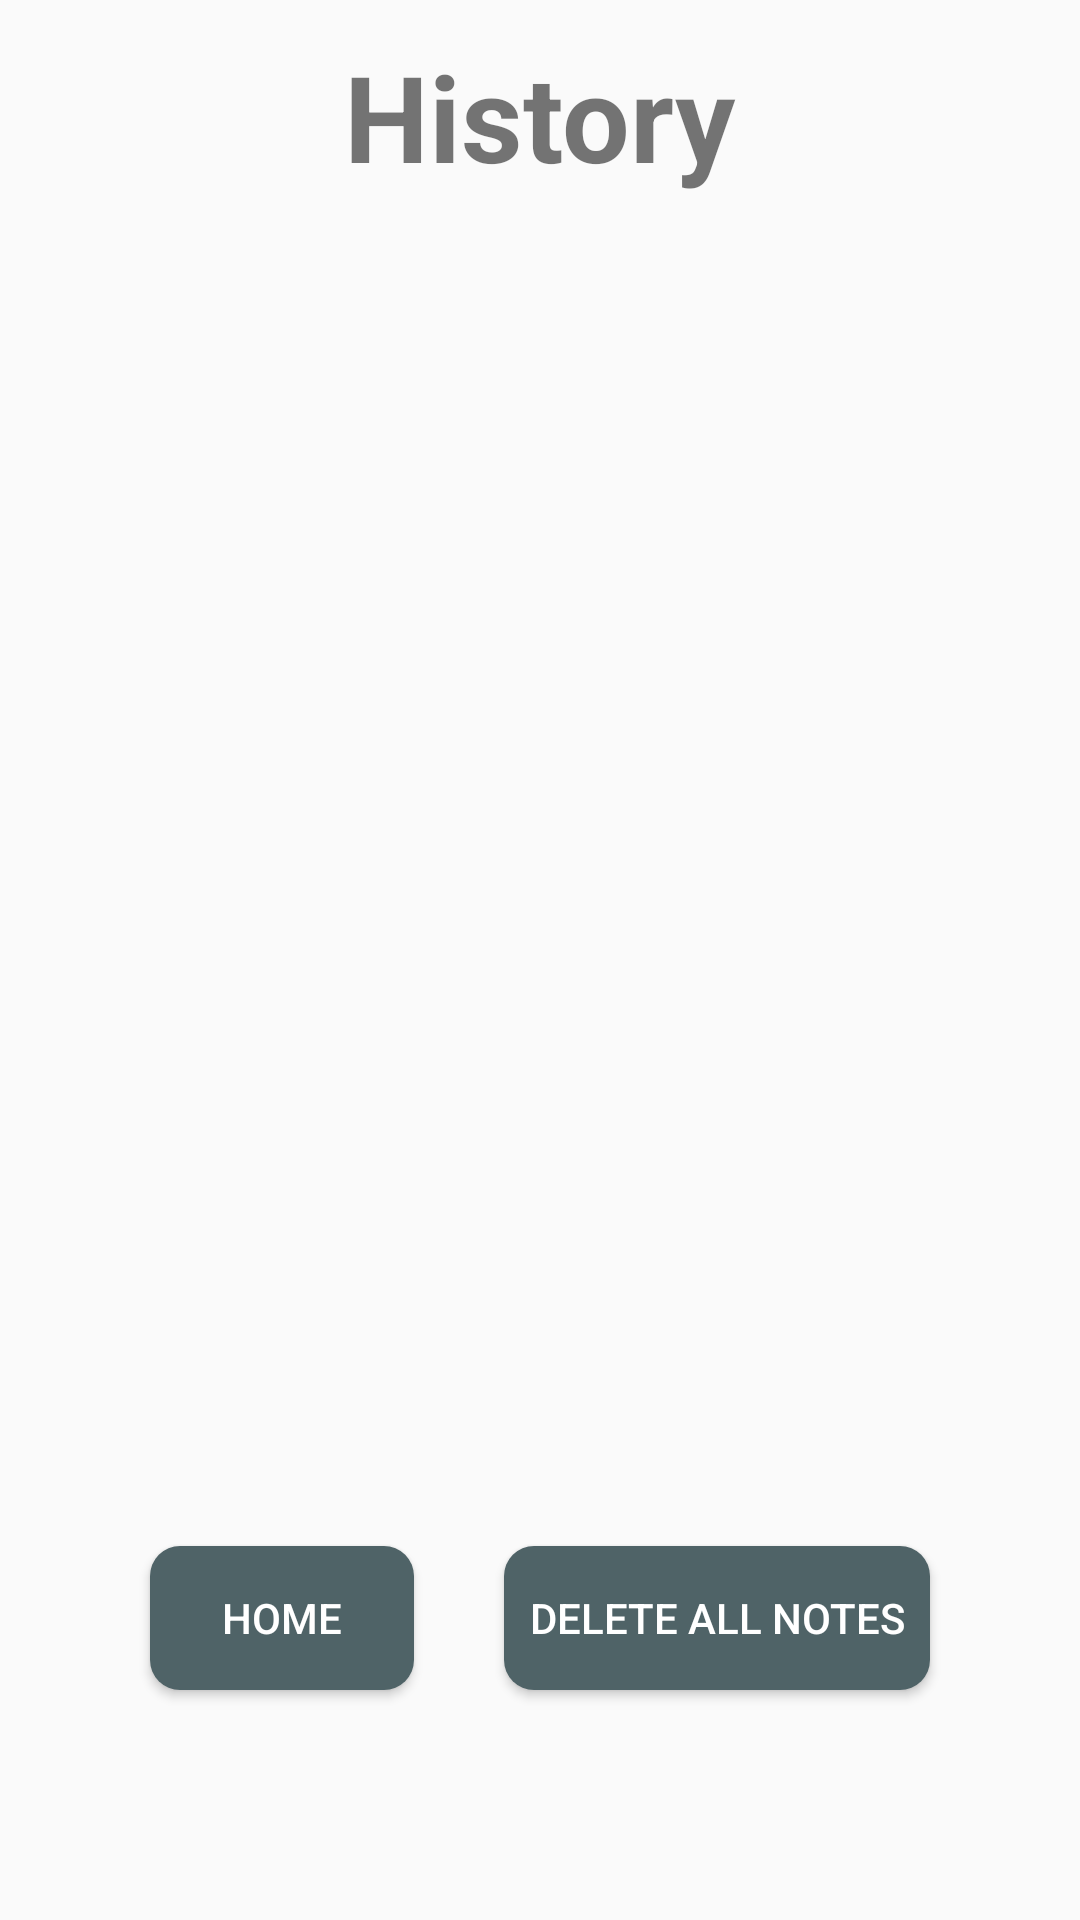

Produce the Android XML layout that renders to this screen, including the resource entries it uses.
<!-- AndroidManifest.xml: application theme AppTheme -->
<!-- res/layout/activity_history.xml -->
<?xml version="1.0" encoding="utf-8"?>
<LinearLayout xmlns:android="http://schemas.android.com/apk/res/android"
    xmlns:app="http://schemas.android.com/apk/res-auto"
    xmlns:tools="http://schemas.android.com/tools"
    android:layout_width="match_parent"
    android:layout_height="match_parent"
    tools:context=".History"
    android:gravity="center_horizontal"
    android:orientation="vertical">

    <TextView
        android:layout_marginTop="12dp"
        android:layout_width="wrap_content"
        android:layout_height="wrap_content"
        android:text="@string/history"
        android:textSize="40sp"
        android:textStyle="bold">

    </TextView>

    <ListView
        android:id="@+id/List_item1"
        android:layout_width="match_parent"
        android:layout_height="430dp">

    </ListView>

    <LinearLayout
        android:gravity="center_horizontal"
        android:layout_width="match_parent"
        android:layout_height="match_parent"
        android:orientation="horizontal">

        <Button
            android:layout_marginTop="20dp"
            android:id="@+id/btnHome"
            android:layout_width="wrap_content"
            android:layout_height="wrap_content"
            android:background="@drawable/list_btns"
            android:onClick="btnHome_click"
            android:text="Home"
            android:textColor="@color/cardview_light_background" />

        <Button
            android:layout_marginTop="20dp"
            android:id="@+id/btnDelete"
            android:layout_width="142dp"
            android:layout_height="wrap_content"
            android:layout_marginLeft="30dp"
            android:background="@drawable/list_btns"
            android:onClick="btnDelete_Click"
            android:text="@string/delete"
            android:textColor="@color/cardview_light_background">

        </Button>

    </LinearLayout>


</LinearLayout>
<!-- resources referenced by this layout -->
<resources>
  <!-- drawable list_btns (drawable) -->
  <?xml version="1.0" encoding="utf-8"?>
  <layer-list xmlns:android="http://schemas.android.com/apk/res/android">
  
      <item>
          <shape android:shape="rectangle">
              <solid android:color="#4F6367"/>
              <corners android:radius="10dp"/>
          </shape>
      </item>
  
  </layer-list>
  <string name="delete">Delete all notes</string>
  <string name="history">History</string>
  <style name="AppTheme" parent="Theme.AppCompat.Light.DarkActionBar">
          
          <item name="colorPrimary">#7A9E9F</item>
          <item name="colorPrimaryDark">@color/colorPrimaryDark</item>
          <item name="colorAccent">@color/colorAccent</item>
  
          <item name="primaryTitleColor">@color/primaryTitleColor</item>
      </style>
  <color name="colorPrimaryDark">#00574B</color>
  <color name="colorAccent">#D81B60</color>
  <color name="primaryTitleColor">#212121</color>
</resources>
